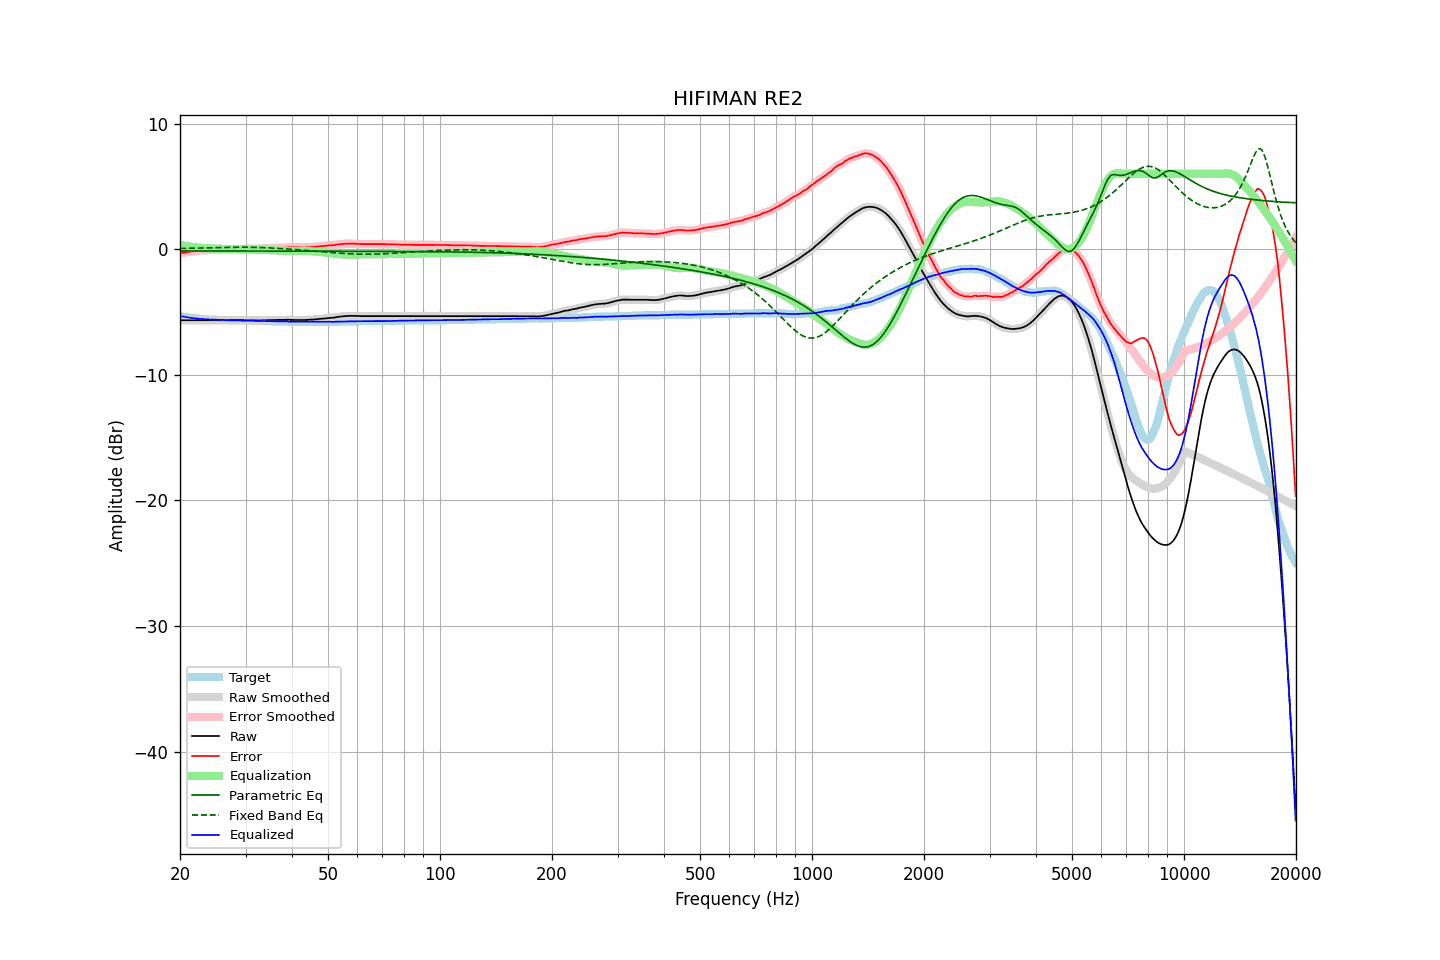

Data behind this chart, as committed beside it:
frequency, raw, error, smoothed, error_smoothed, equalization, parametric_eq, fixed_band_eq, equalized_raw, equalized_smoothed, target
20.00, -5.66, -0.34, -5.66, -0.33, 0.34, -0.14, 0.06, -5.32, -5.32, -5.32
20.20, -5.66, -0.31, -5.66, -0.31, 0.31, -0.14, 0.06, -5.35, -5.35, -5.35
20.40, -5.66, -0.29, -5.66, -0.29, 0.29, -0.14, 0.06, -5.37, -5.37, -5.37
20.61, -5.66, -0.27, -5.66, -0.27, 0.26, -0.14, 0.06, -5.39, -5.39, -5.39
20.81, -5.66, -0.25, -5.66, -0.25, 0.24, -0.14, 0.07, -5.41, -5.41, -5.41
21.02, -5.66, -0.23, -5.66, -0.23, 0.22, -0.14, 0.07, -5.43, -5.43, -5.43
21.23, -5.66, -0.21, -5.66, -0.21, 0.20, -0.14, 0.07, -5.45, -5.45, -5.45
21.44, -5.66, -0.19, -5.66, -0.19, 0.19, -0.14, 0.07, -5.47, -5.47, -5.47
21.66, -5.66, -0.17, -5.66, -0.17, 0.17, -0.14, 0.08, -5.49, -5.49, -5.49
21.87, -5.66, -0.16, -5.66, -0.15, 0.15, -0.14, 0.08, -5.50, -5.50, -5.50
22.09, -5.66, -0.14, -5.66, -0.14, 0.14, -0.14, 0.08, -5.52, -5.52, -5.52
22.31, -5.66, -0.13, -5.66, -0.13, 0.13, -0.14, 0.08, -5.53, -5.53, -5.53
22.54, -5.66, -0.12, -5.66, -0.12, 0.11, -0.14, 0.09, -5.54, -5.54, -5.54
22.76, -5.66, -0.11, -5.66, -0.11, 0.10, -0.14, 0.09, -5.55, -5.55, -5.55
22.99, -5.66, -0.10, -5.66, -0.10, 0.09, -0.14, 0.09, -5.56, -5.56, -5.56
23.22, -5.66, -0.09, -5.66, -0.09, 0.09, -0.14, 0.10, -5.57, -5.57, -5.57
23.45, -5.66, -0.08, -5.66, -0.08, 0.08, -0.14, 0.10, -5.58, -5.58, -5.58
23.69, -5.66, -0.07, -5.66, -0.07, 0.07, -0.14, 0.10, -5.59, -5.59, -5.59
23.92, -5.66, -0.07, -5.66, -0.06, 0.06, -0.14, 0.11, -5.59, -5.59, -5.59
24.16, -5.66, -0.06, -5.66, -0.06, 0.06, -0.14, 0.11, -5.60, -5.60, -5.60
24.40, -5.66, -0.06, -5.66, -0.05, 0.05, -0.14, 0.11, -5.60, -5.60, -5.60
24.65, -5.66, -0.05, -5.66, -0.05, 0.05, -0.14, 0.11, -5.61, -5.61, -5.61
24.89, -5.66, -0.05, -5.66, -0.04, 0.04, -0.14, 0.12, -5.62, -5.62, -5.61
25.14, -5.66, -0.04, -5.66, -0.04, 0.04, -0.14, 0.12, -5.62, -5.62, -5.62
25.39, -5.66, -0.03, -5.66, -0.03, 0.03, -0.14, 0.12, -5.63, -5.63, -5.63
25.65, -5.66, -0.03, -5.66, -0.02, 0.03, -0.14, 0.13, -5.63, -5.63, -5.63
25.91, -5.66, -0.02, -5.66, -0.02, 0.02, -0.14, 0.13, -5.64, -5.64, -5.64
26.16, -5.66, -0.02, -5.66, -0.02, 0.02, -0.14, 0.13, -5.64, -5.64, -5.64
26.43, -5.66, -0.02, -5.66, -0.01, 0.01, -0.14, 0.14, -5.65, -5.65, -5.64
26.69, -5.66, -0.01, -5.66, -0.01, 0.01, -0.14, 0.14, -5.65, -5.65, -5.65
26.96, -5.66, -0.01, -5.66, -0.00, 0.00, -0.14, 0.14, -5.65, -5.65, -5.65
27.23, -5.66, 0.00, -5.66, 0.00, 0.00, -0.14, 0.14, -5.66, -5.66, -5.66
27.50, -5.66, 0.00, -5.66, 0.00, -0.00, -0.14, 0.15, -5.66, -5.66, -5.66
27.77, -5.66, 0.00, -5.66, 0.01, -0.01, -0.14, 0.15, -5.66, -5.66, -5.66
28.05, -5.66, 0.01, -5.66, 0.01, -0.01, -0.14, 0.15, -5.67, -5.67, -5.67
28.33, -5.66, 0.01, -5.66, 0.01, -0.01, -0.15, 0.15, -5.67, -5.67, -5.67
28.62, -5.66, 0.01, -5.66, 0.02, -0.02, -0.15, 0.15, -5.67, -5.67, -5.67
28.90, -5.66, 0.02, -5.66, 0.02, -0.02, -0.15, 0.15, -5.68, -5.68, -5.68
29.19, -5.66, 0.02, -5.66, 0.02, -0.02, -0.15, 0.16, -5.68, -5.68, -5.68
29.48, -5.66, 0.02, -5.66, 0.02, -0.02, -0.15, 0.16, -5.68, -5.68, -5.68
29.78, -5.66, 0.02, -5.66, 0.02, -0.03, -0.15, 0.16, -5.68, -5.68, -5.68
30.08, -5.66, 0.02, -5.66, 0.03, -0.03, -0.15, 0.16, -5.69, -5.69, -5.68
30.38, -5.66, 0.03, -5.66, 0.03, -0.03, -0.15, 0.15, -5.69, -5.69, -5.69
30.68, -5.66, 0.03, -5.66, 0.03, -0.03, -0.15, 0.15, -5.69, -5.69, -5.69
30.99, -5.66, 0.03, -5.66, 0.03, -0.03, -0.15, 0.15, -5.69, -5.69, -5.69
31.30, -5.66, 0.03, -5.66, 0.03, -0.03, -0.15, 0.15, -5.69, -5.69, -5.69
31.61, -5.67, 0.03, -5.66, 0.03, -0.03, -0.15, 0.15, -5.70, -5.70, -5.70
31.93, -5.67, 0.03, -5.67, 0.03, -0.04, -0.15, 0.14, -5.70, -5.70, -5.70
32.24, -5.67, 0.03, -5.67, 0.04, -0.04, -0.15, 0.14, -5.71, -5.71, -5.70
32.57, -5.67, 0.04, -5.67, 0.04, -0.04, -0.15, 0.14, -5.71, -5.71, -5.71
32.89, -5.67, 0.04, -5.67, 0.04, -0.05, -0.15, 0.13, -5.71, -5.71, -5.71
33.22, -5.67, 0.04, -5.66, 0.05, -0.05, -0.15, 0.13, -5.72, -5.71, -5.71
33.55, -5.66, 0.06, -5.66, 0.06, -0.06, -0.15, 0.12, -5.71, -5.72, -5.72
33.89, -5.66, 0.06, -5.66, 0.06, -0.06, -0.15, 0.12, -5.72, -5.72, -5.72
34.23, -5.66, 0.06, -5.65, 0.07, -0.07, -0.15, 0.11, -5.73, -5.72, -5.72
34.57, -5.65, 0.08, -5.65, 0.08, -0.08, -0.15, 0.11, -5.72, -5.73, -5.73
34.92, -5.65, 0.08, -5.65, 0.08, -0.08, -0.15, 0.10, -5.73, -5.73, -5.73
35.27, -5.65, 0.08, -5.64, 0.09, -0.09, -0.15, 0.09, -5.74, -5.73, -5.73
35.62, -5.64, 0.10, -5.64, 0.10, -0.10, -0.15, 0.08, -5.73, -5.74, -5.74
35.97, -5.64, 0.10, -5.64, 0.10, -0.10, -0.15, 0.08, -5.74, -5.74, -5.74
... 635 more rows
